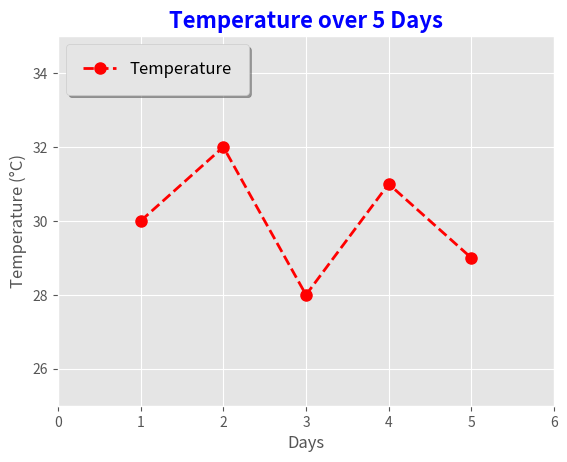

Write the Python code that produced this figure.
from matplotlib import pyplot as plt
from matplotlib import style

days = [1, 2, 3, 4, 5]
temperature = [30, 32, 28, 31, 29]
style.use('ggplot')

plt.plot(days, temperature, marker='o', linestyle='--', color='r',linewidth=2, markersize=8)
plt.axis([0, 6, 25, 35])  # Set x-axis from 0 to 6 and y-axis from 25 to 35
plt.title('Temperature over 5 Days', fontdict={'fontsize': 16, 'fontweight': 'bold', 'color': 'blue'})
plt.xlabel('Days')
plt.ylabel('Temperature (°C)')
plt.legend(['Temperature'], loc='upper left', fontsize=12, frameon=True, shadow=True, borderpad=1)
plt.show()
